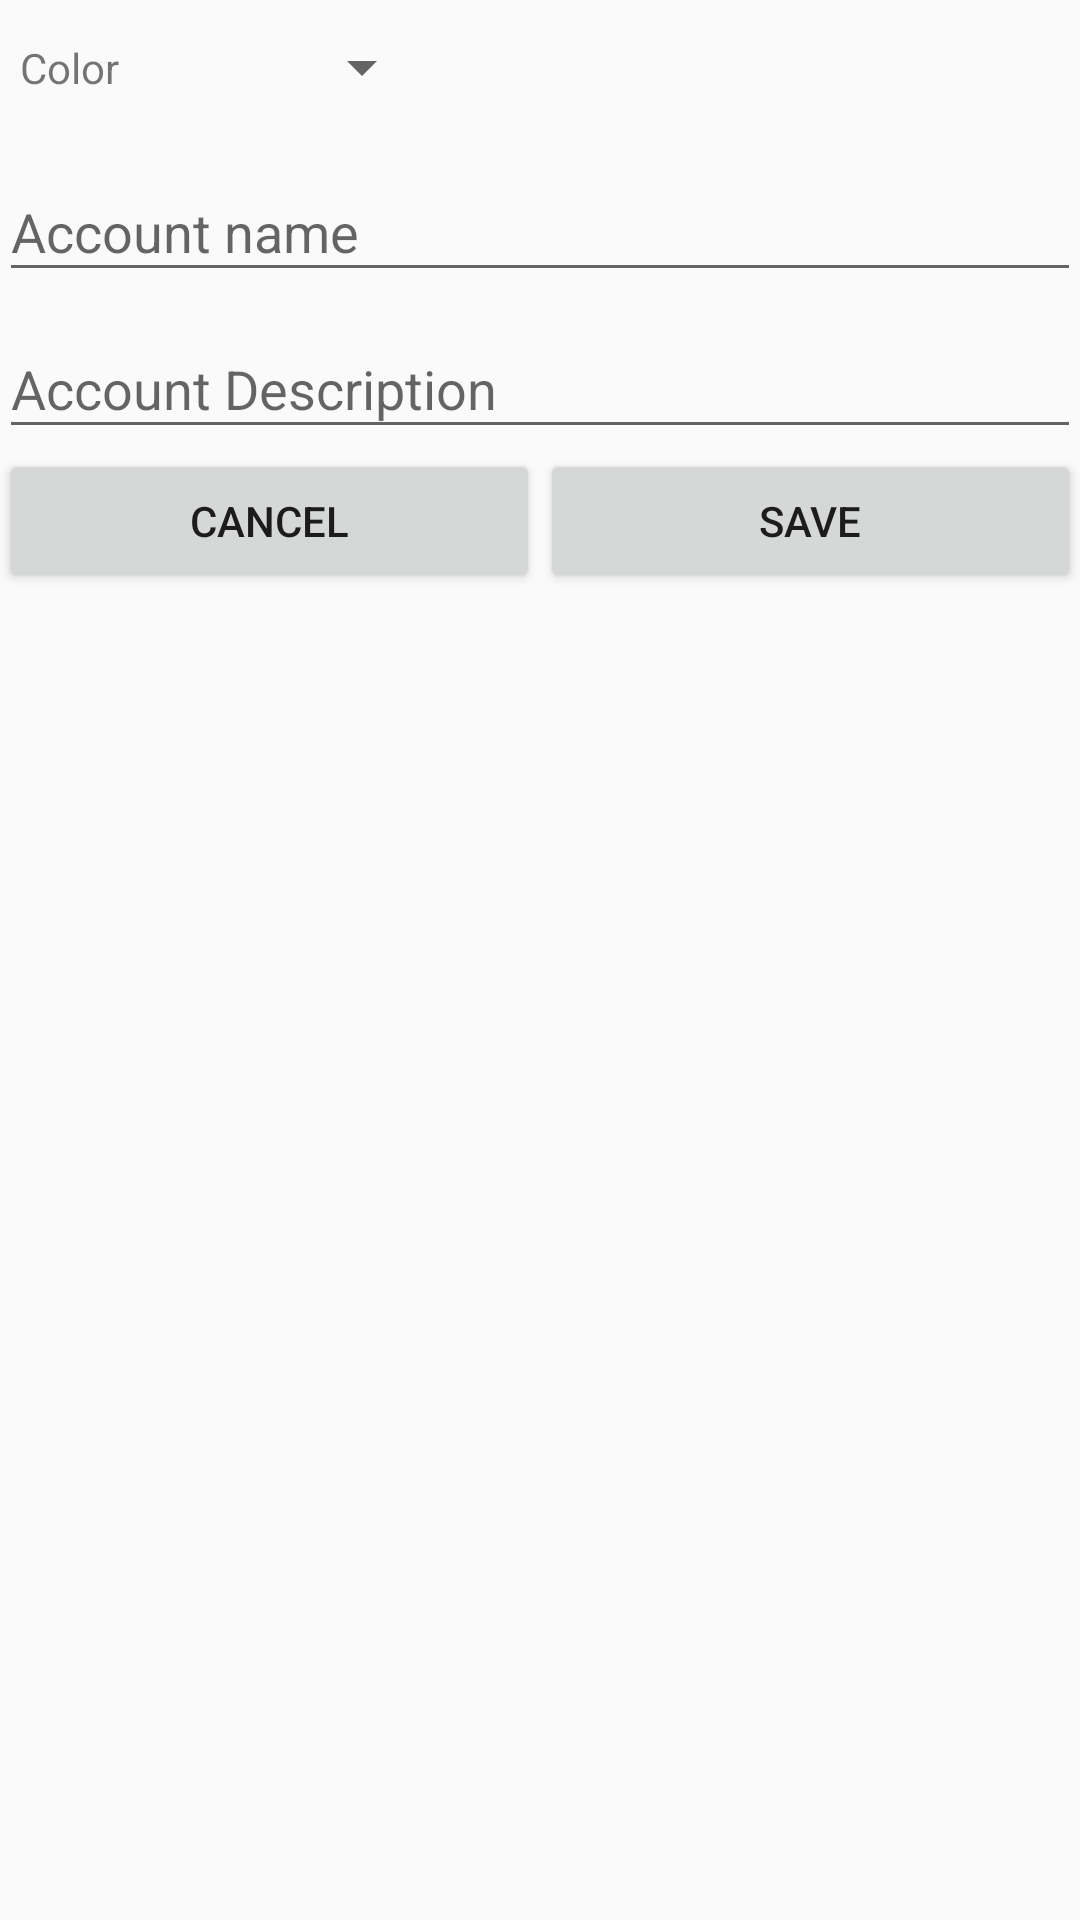

This screen was rendered from an Android layout file. Write that file and the resources it references.
<!-- AndroidManifest.xml: application theme AppTheme -->
<!-- res/layout/dialog_account.xml -->
<?xml version="1.0" encoding="utf-8"?>
<LinearLayout xmlns:android="http://schemas.android.com/apk/res/android"
    android:orientation="vertical" android:layout_width="match_parent"
    android:paddingBottom="@dimen/activity_vertical_margin"
    android:paddingLeft="@dimen/activity_horizontal_margin"
    android:paddingRight="@dimen/activity_horizontal_margin"
    android:paddingTop="@dimen/activity_vertical_margin"
    android:layout_height="match_parent">

    <LinearLayout
        android:orientation="horizontal"
        android:layout_width="match_parent"
        android:weightSum="1"
        android:layout_height="45dp">

        <TextView
            android:text="Color"
            android:layout_width="58dp"
            android:layout_height="match_parent"
            android:id="@+id/lblColor"
            android:gravity="center_vertical"
            android:layout_marginLeft="7dp" />

        <Spinner
            android:layout_width="wrap_content"
            android:layout_height="match_parent"
            android:id="@+id/spColors"
            android:layout_weight="0.13" />
    </LinearLayout>

    <android.support.design.widget.TextInputLayout
        android:layout_width="match_parent"
        android:layout_height="wrap_content">

        <EditText
            android:layout_width="match_parent"
            android:layout_height="wrap_content"
            android:hint="Account name"
            android:id="@+id/txtAccountName" />
    </android.support.design.widget.TextInputLayout>

    <android.support.design.widget.TextInputLayout
        android:layout_width="match_parent"
        android:layout_height="wrap_content">

        <EditText
            android:layout_width="match_parent"
            android:layout_height="wrap_content"
            android:hint="Account Description"
            android:id="@+id/txtAccountDescription" />
    </android.support.design.widget.TextInputLayout>


    <LinearLayout
        android:orientation="horizontal"
        android:layout_width="match_parent"
        android:layout_height="wrap_content">

        <Button
            android:text="Cancel"
            android:layout_width="match_parent"
            android:layout_height="wrap_content"
            android:id="@+id/btnCancel"
            android:layout_weight="1" />

        <Button
            android:text="Save"
            android:layout_width="match_parent"
            android:layout_height="wrap_content"
            android:id="@+id/btnSave"
            android:layout_weight="1" />
    </LinearLayout>

</LinearLayout>
<!-- resources referenced by this layout -->
<resources>
  <style name="AppTheme" parent="Theme.AppCompat.Light.DarkActionBar">
          
          <item name="colorPrimary">@color/colorPrimary</item>
          <item name="colorPrimaryDark">@color/colorPrimaryDark</item>
          <item name="colorAccent">@color/colorAccent</item>
      </style>
  <color name="colorPrimary">#3F51B5</color>
  <color name="colorPrimaryDark">#303f9f</color>
  <color name="colorAccent">#FF4081</color>
</resources>
